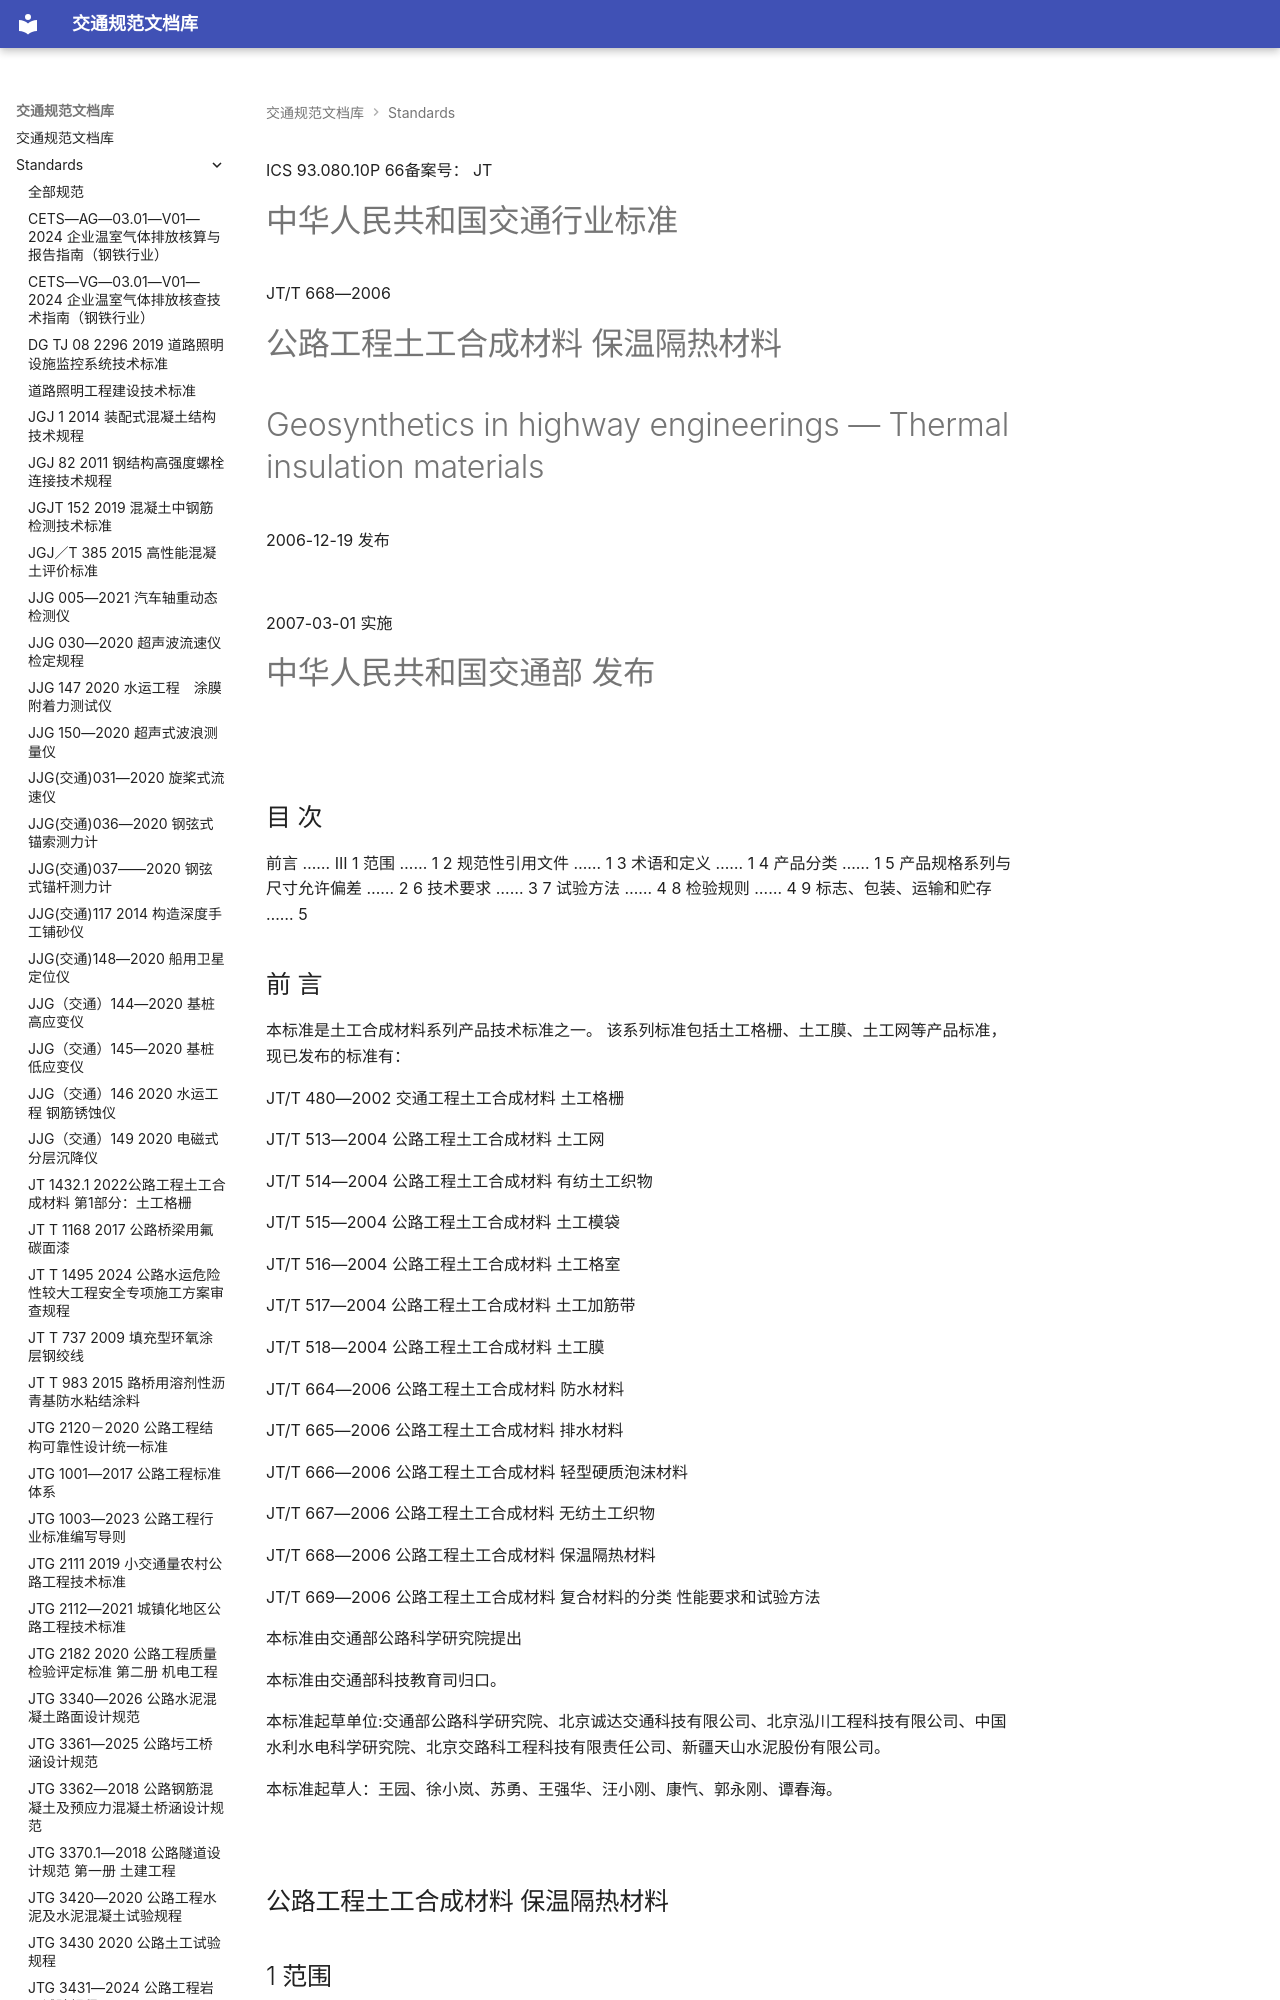

repository: 13lu14/standards-site- · page: standards/JTT 668-2006 公路工程土工合成材料 保温隔热材料/index.html · generator: mkdocs

ICS 93.080.10P 66备案号：
JT

# 中华人民共和国交通行业标准

JT/T 668—2006

# 公路工程土工合成材料 保温隔热材料

# Geosynthetics in highway engineerings — Thermal insulation materials

2006-12-19 发布

![](<images/JTT%20668-2006%20%E5%85%AC%E8%B7%AF%E5%B7%A5%E7%A8%8B%E5%9C%9F%E5%B7%A5%E5%90%88%E6%88%90%E6%9D%90%E6%96%99%20%E4%BF%9D%E6%B8%A9%E9%9A%94%E7%83%AD%E6%9D%90%E6%96%99.assets/43604a7f15b60169f14821b6f7f41694ab8bbbed91c4699c17a51610a55d0fee.jpg>)

2007-03-01 实施

# 中华人民共和国交通部 发布

![](<images/JTT%20668-2006%20%E5%85%AC%E8%B7%AF%E5%B7%A5%E7%A8%8B%E5%9C%9F%E5%B7%A5%E5%90%88%E6%88%90%E6%9D%90%E6%96%99%20%E4%BF%9D%E6%B8%A9%E9%9A%94%E7%83%AD%E6%9D%90%E6%96%99.assets/355433a8d14f802bf8f6000d5812dfabe8c41d994854830eb02093545713aa19.jpg>)

<!-- 封面 -->

## 目 次

前言 …… III
1 范围 …… 1
2 规范性引用文件 …… 1
3 术语和定义 …… 1
4 产品分类 …… 1
5 产品规格系列与尺寸允许偏差 …… 2
6 技术要求 …… 3
7 试验方法 …… 4
8 检验规则 …… 4
9 标志、包装、运输和贮存 …… 5

<!-- 第 Ⅰ 页 -->
